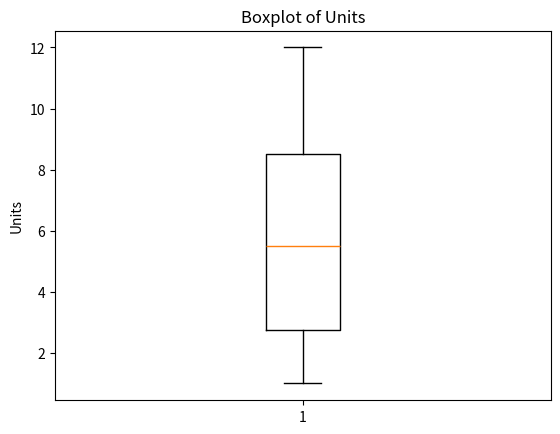

The script that saved this image:
import pandas as pd
import matplotlib.pyplot as plt

orders = pd.DataFrame({
    "units": [10, 5, 8, 2, 3, 6, 12, 1]
})

plt.boxplot(orders["units"])

plt.ylabel("Units")
plt.title("Boxplot of Units")

plt.savefig("boxplot_units.png", bbox_inches="tight")

print("Saved boxplot_units.png")
